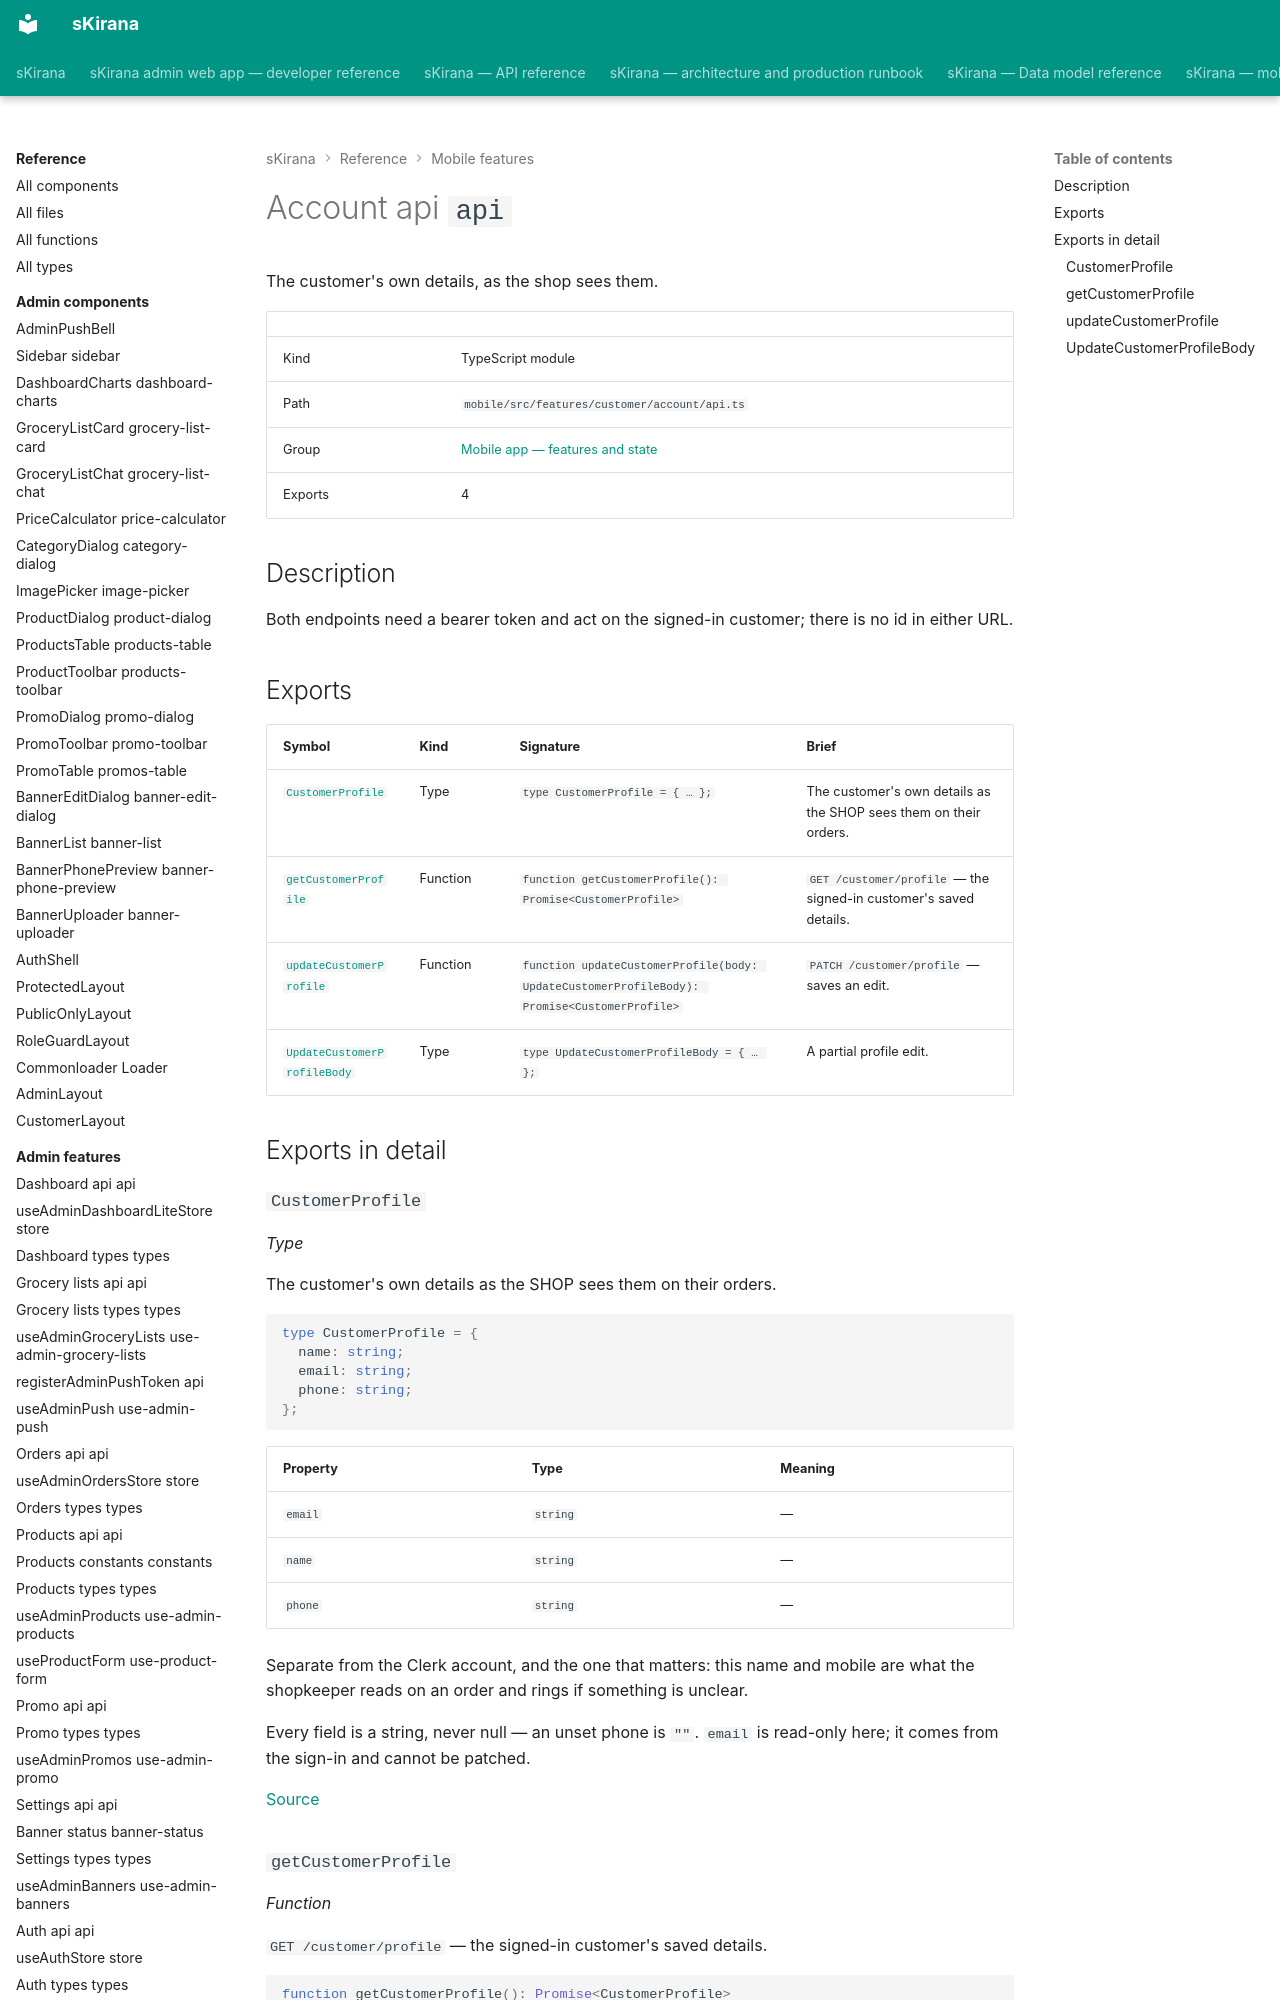

repository: shiv-anshu-gupta/TypeScriptProject · page: reference/mobile-features/features-customer-account-api/index.html · generator: mkdocs

# Account api `api`

The customer's own details, as the shop sees them.

|  |  |
|---|---|
| Kind | TypeScript module |
| Path | `mobile/src/features/customer/account/api.ts` |
| Group | [Mobile app — features and state](index.md) |
| Exports | 4 |

## Description

Both endpoints need a bearer token and act on the signed-in customer; there
is no id in either URL.
